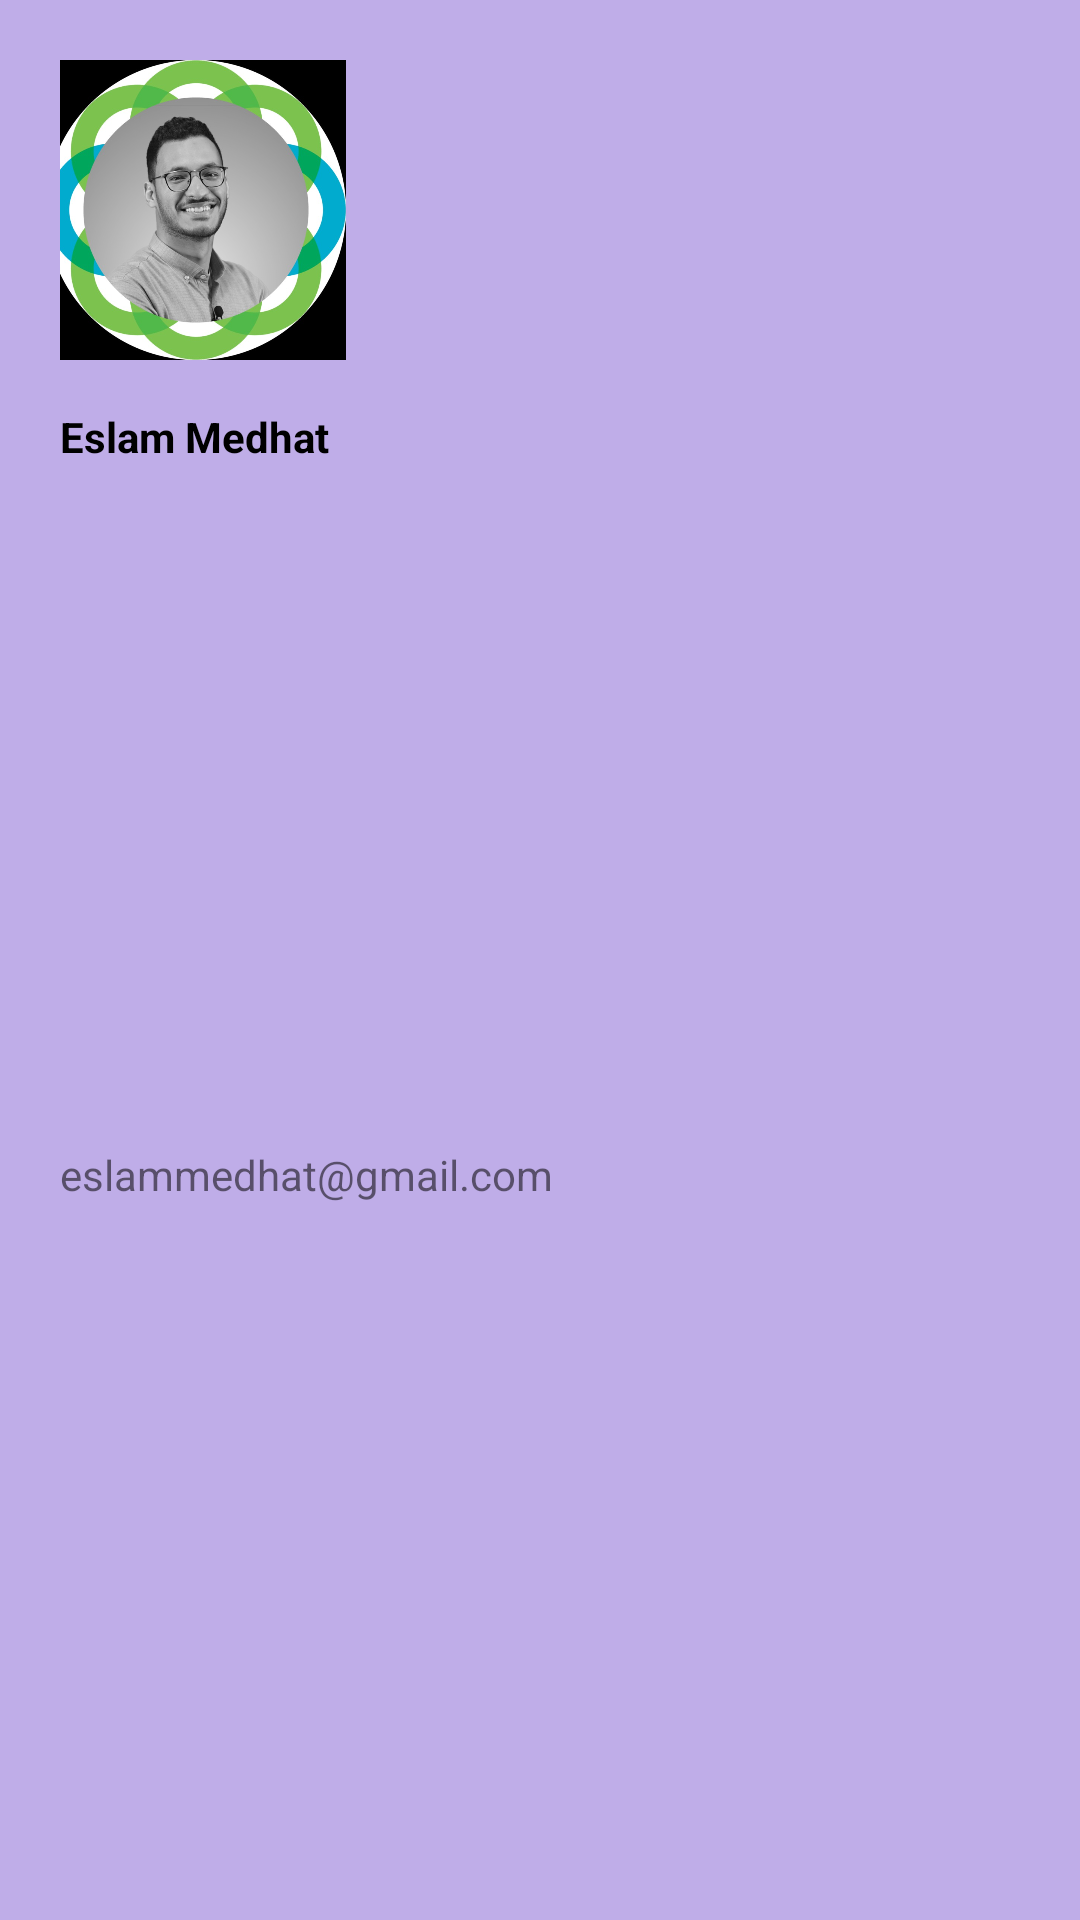

Here is an Android app screen rendered from its layout file. Give the layout XML and the strings, colors and styles it references.
<!-- AndroidManifest.xml: application theme Theme.JulyAcademy2 -->
<!-- res/layout/nav_header.xml -->
<?xml version="1.0" encoding="utf-8"?>
<androidx.constraintlayout.widget.ConstraintLayout xmlns:android="http://schemas.android.com/apk/res/android"
    xmlns:app="http://schemas.android.com/apk/res-auto"
    xmlns:tools="http://schemas.android.com/tools"
    android:layout_width="match_parent"
    android:layout_height="wrap_content"
    android:background="#BFADE8"
    android:padding="20dp">


    <ImageView
        android:id="@+id/ivProfilePhoto"
        android:layout_width="100dp"
        android:layout_height="100dp"
        app:layout_constraintEnd_toEndOf="@+id/txFullName"
        app:layout_constraintStart_toStartOf="parent"
        app:layout_constraintTop_toTopOf="parent"
        app:srcCompat="@drawable/profilephoto" />

    <TextView
        android:id="@+id/txFullName"
        android:layout_width="wrap_content"
        android:layout_height="wrap_content"
        android:layout_marginTop="16dp"
        android:text="Eslam Medhat"
        android:textColor="#000000"
        android:textStyle="bold"
        app:layout_constraintStart_toStartOf="parent"
        app:layout_constraintTop_toBottomOf="@+id/ivProfilePhoto" />

    <TextView
        android:id="@+id/tvEmailAddress"
        android:layout_width="wrap_content"
        android:layout_height="wrap_content"
        android:layout_marginTop="8dp"
        android:text="eslammedhat@gmail.com"
        app:layout_constraintBottom_toBottomOf="parent"
        app:layout_constraintStart_toStartOf="@+id/txFullName"
        app:layout_constraintTop_toBottomOf="@+id/txFullName" />
</androidx.constraintlayout.widget.ConstraintLayout>
<!-- resources referenced by this layout -->
<resources>
  <!-- drawable profilephoto: jpg bitmap (drawable, 76638 bytes) -->
  <style name="Theme.JulyAcademy2" parent="Base.Theme.JulyAcademy2" />
  <style name="Base.Theme.JulyAcademy2" parent="Theme.MaterialComponents.DayNight.DarkActionBar">
          
          
      </style>
</resources>
